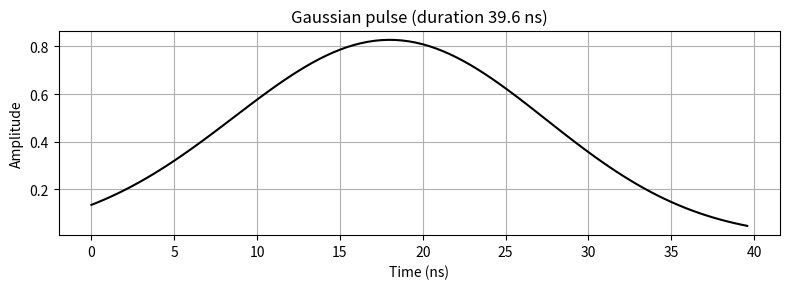

Write the Python code that produced this figure.
"""Simple pulse simulator (NumPy).

Provides a tiny QubitSim with a Gaussian pulse generator and a simple
Hadamard-like state maker that includes exponential T2 decay.
"""
# typing
from typing import Tuple, Optional, Union
import numpy as np
# optional plotting
try:
    import matplotlib.pyplot as plt
    _HAS_MATPLOTLIB = True
except Exception:
    _HAS_MATPLOTLIB = False


class QubitSim:
    def __init__(self, T2: float = 20e-6) -> None:
        """Create simulator.

        Args:
            T2: decoherence time in seconds.
        """
        self.T2 = float(T2)

    def gaussian_pulse(self, duration: float = 50e-9, samples: int = 101, sigma: float | None = None) -> Tuple[np.ndarray, np.ndarray]:
        """Generate a Gaussian pulse with many configurable options.

        Parameters (choice): either supply `sample_rate` or `samples`.

        Args:
            duration: pulse duration in seconds.
            sample_rate: samples per second (if provided, overrides `samples`).
            samples: number of samples (used if sample_rate is None).
            amplitude: peak amplitude of envelope.
            sigma: Gaussian sigma in seconds. If None uses duration/6.
            center: center time (seconds). If None uses duration/2.
            truncation: truncate tails at ±n_sigma.
            carrier_freq: carrier frequency in Hz (0 => no carrier).
            phase: carrier phase in radians.
            normalize: if True, normalize envelope before applying amplitude.
            dc_offset: add DC offset to final waveform.
            drag_alpha: if non-zero, returns complex waveform with DRAG quadrature (alpha * -dA/dt).
            return_time: if True returns (t, wf) else returns wf only.

        Returns:
            (t, wf) or wf depending on `return_time`.
        """
        # NOTE: keep signature backward-compatible by inferring samples when called with old args
        raise NotImplementedError

    # backward-compatibility wrapper (keeps old signature behavior)
    def gaussian_pulse_simple(self, duration: float = 50e-9, samples: int = 101, sigma: Optional[float] = None) -> Tuple[np.ndarray, np.ndarray]:
        return self.gaussian_pulse(duration=duration, samples=samples, sigma=sigma)

    def gaussian_pulse(self,
                       duration: float = 50e-9,
                       *,
                       sample_rate: Optional[float] = None,
                       samples: Optional[int] = None,
                       amplitude: float = 1.0,
                       sigma: Optional[float] = None,
                       center: Optional[float] = None,
                       truncation: float = 4.0,
                       carrier_freq: float = 0.0,
                       phase: float = 0.0,
                       normalize: bool = True,
                       dc_offset: float = 0.0,
                       drag_alpha: float = 0.0,
                       return_time: bool = True,
                       dtype: Union[type, str] = float,
                       ) -> Union[Tuple[np.ndarray, np.ndarray], np.ndarray]:
        """Flexible Gaussian pulse generator.

        Either provide `sample_rate` (preferred) or `samples` to control sampling.
        """
        duration = float(duration)
        if center is None:
            center = duration / 2.0

        # determine samples
        if sample_rate is not None:
            samples = int(max(2, round(duration * float(sample_rate))))
        if samples is None:
            samples = 101
        samples = int(samples)

        # sigma default
        if sigma is None:
            sigma = duration / 6.0

        # time array (uniform sampling)
        t = np.linspace(0.0, duration, samples, endpoint=False)

        # envelope (Gaussian, centered at `center`)
        env = np.exp(-((t - float(center)) ** 2) / (2.0 * float(sigma) ** 2))

        # optional truncation window: zero out outside center +/- truncation*sigma
        if truncation is not None and truncation > 0:
            mask = np.abs(t - float(center)) <= (float(truncation) * float(sigma))
            env = env * mask.astype(float)

        # normalize envelope peak to 1 if requested
        if normalize:
            peak = np.max(np.abs(env))
            if peak > 0:
                env = env / peak

        # apply amplitude and dc offset
        if amplitude != 1.0:
            env = env * float(amplitude)
        if dc_offset != 0.0:
            env = env + float(dc_offset)

        # DRAG: create complex waveform if requested
        if abs(drag_alpha) > 1e-12:
            # derivative of envelope (finite difference)
            dt = duration / samples
            denv = np.gradient(env, dt)
            # DRAG quadrature (commonly -i * alpha * dA/dt)
            wf = env + 1j * ( - float(drag_alpha) * denv )
        else:
            wf = env

        # carrier modulation (if carrier_freq provided)
        if carrier_freq and abs(carrier_freq) > 0.0:
            carrier = np.cos(2.0 * np.pi * float(carrier_freq) * t + float(phase))
            # if waveform is complex, modulate both real and imag appropriately
            if np.iscomplexobj(wf):
                wf = wf * np.exp(1j * (2.0 * np.pi * float(carrier_freq) * t + float(phase)))
            else:
                wf = wf * carrier

        # cast dtype
        if dtype is not None and dtype is not float:
            try:
                wf = wf.astype(dtype)
            except Exception:
                pass

        if return_time:
            return t, wf
        return wf




def _demo() -> None:
    sim = QubitSim()
    # example: 1 GS/s sampling, 120 ns pulse, amplitude 0.8, carrier 30 MHz, DRAG alpha=0.2
    #t, pulse = sim.gaussian_pulse(duration=120e-9, sample_rate=1e9, amplitude=0.8,
    #                                sigma=18e-8, carrier_freq=30e6, phase=0.0,
    #                                drag_alpha=0.2, return_time=True)

    #t, pulse = sim.gaussian_pulse(duration=120e-9, sample_rate=1e9, amplitude=0.8, sigma=18e-9, drag_alpha=0.2)

    #t, pulse = sim.gaussian_pulse(duration=120e-9, sample_rate=1e9, amplitude=0.8, sigma=18e-9)

    #t, pulse = sim.gaussian_pulse(duration=50e-9, samples=100, return_time=True)
    t, pulse = sim.gaussian_pulse(duration=40e-9, sample_rate=2.4e9, amplitude=1.0, sigma=10e-9, carrier_freq=5e6, phase=0.0, drag_alpha=0.0)


    #print("t[0..4]:", np.round(t[:5], 12))
    print("pulse[0..4]:", np.round(pulse[:5], 6))

    # show a simple plot


    try:
        plt.figure(figsize=(8, 3))
        # plot real part if complex
        if np.iscomplexobj(pulse):
            plt.plot(t * 1e9, np.real(pulse), '-k', label='I (real)')
            plt.plot(t * 1e9, np.imag(pulse), '--r', label='Q (imag)')
            plt.legend()
        else:
            plt.plot(t * 1e9, pulse, '-k')
        plt.xlabel('Time (ns)')
        plt.ylabel('Amplitude')
        plt.title(f'Gaussian pulse (duration {t[-1]*1e9:.1f} ns)')
        plt.grid(True)
        plt.tight_layout()
        plt.show()
    except Exception as exc:
        print('Plot failed:', exc)

  


if __name__ == "__main__":
    _demo()
